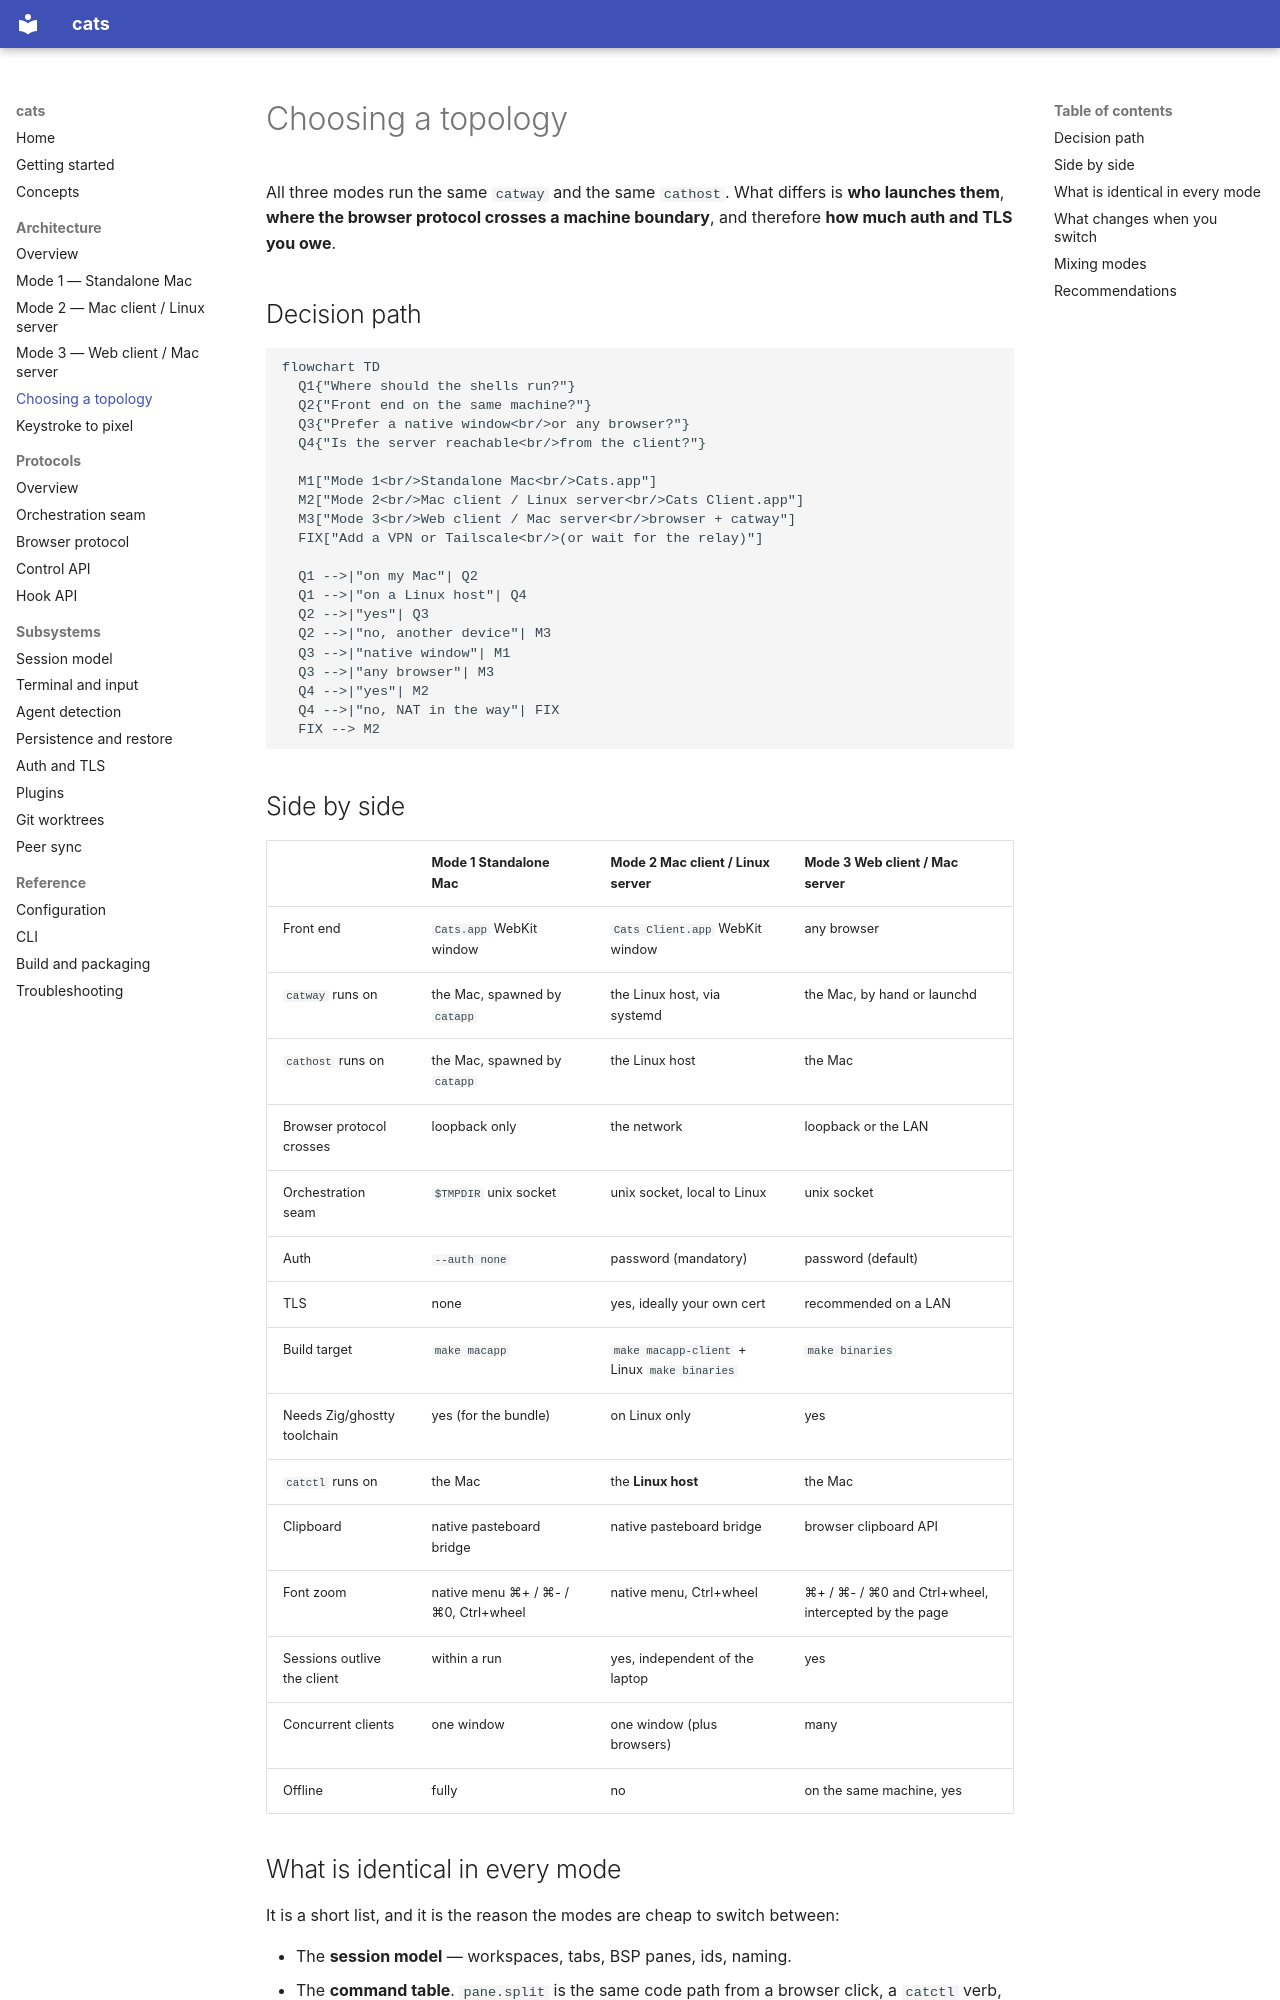

repository: rohanthewiz/cats · page: architecture/choosing-a-topology/index.html · generator: mkdocs

# Choosing a topology

All three modes run the same `catway` and the same `cathost`. What differs is
**who launches them**, **where the browser protocol crosses a machine
boundary**, and therefore **how much auth and TLS you owe**.

## Decision path

```mermaid
flowchart TD
  Q1{"Where should the shells run?"}
  Q2{"Front end on the same machine?"}
  Q3{"Prefer a native window<br/>or any browser?"}
  Q4{"Is the server reachable<br/>from the client?"}

  M1["Mode 1<br/>Standalone Mac<br/>Cats.app"]
  M2["Mode 2<br/>Mac client / Linux server<br/>Cats Client.app"]
  M3["Mode 3<br/>Web client / Mac server<br/>browser + catway"]
  FIX["Add a VPN or Tailscale<br/>(or wait for the relay)"]

  Q1 -->|"on my Mac"| Q2
  Q1 -->|"on a Linux host"| Q4
  Q2 -->|"yes"| Q3
  Q2 -->|"no, another device"| M3
  Q3 -->|"native window"| M1
  Q3 -->|"any browser"| M3
  Q4 -->|"yes"| M2
  Q4 -->|"no, NAT in the way"| FIX
  FIX --> M2
```

## Side by side

| | **Mode 1** Standalone Mac | **Mode 2** Mac client / Linux server | **Mode 3** Web client / Mac server |
|---|---|---|---|
| Front end | `Cats.app` WebKit window | `Cats Client.app` WebKit window | any browser |
| `catway` runs on | the Mac, spawned by `catapp` | the Linux host, via systemd | the Mac, by hand or launchd |
| `cathost` runs on | the Mac, spawned by `catapp` | the Linux host | the Mac |
| Browser protocol crosses | loopback only | the network | loopback or the LAN |
| Orchestration seam | `$TMPDIR` unix socket | unix socket, local to Linux | unix socket |
| Auth | `--auth none` | password (mandatory) | password (default) |
| TLS | none | yes, ideally your own cert | recommended on a LAN |
| Build target | `make macapp` | `make macapp-client` + Linux `make binaries` | `make binaries` |
| Needs Zig/ghostty toolchain | yes (for the bundle) | on Linux only | yes |
| `catctl` runs on | the Mac | the **Linux host** | the Mac |
| Clipboard | native pasteboard bridge | native pasteboard bridge | browser clipboard API |
| Font zoom | native menu ⌘+ / ⌘- / ⌘0, Ctrl+wheel | native menu, Ctrl+wheel | ⌘+ / ⌘- / ⌘0 and Ctrl+wheel, intercepted by the page |
| Sessions outlive the client | within a run | yes, independent of the laptop | yes |
| Concurrent clients | one window | one window (plus browsers) | many |
| Offline | fully | no | on the same machine, yes |

## What is identical in every mode

It is a short list, and it is the reason the modes are cheap to switch between:

* The **session model** — workspaces, tabs, BSP panes, ids, naming.
* The **command table**. `pane.split` is the same code path from a browser
  click, a `catctl` verb, or a plugin.
* **Agent detection and hook arbitration**, running on whichever host owns the
  PTYs.
* **Persistence** — `session.json` and `history.json` under the *server's*
  `$XDG_STATE_HOME/cats`.
* **Configuration** — `config.json` on the *server's* host, including theme and
  keybindings, since the page is rendered server-side.
* The **four protocols** and their independent version numbers.
